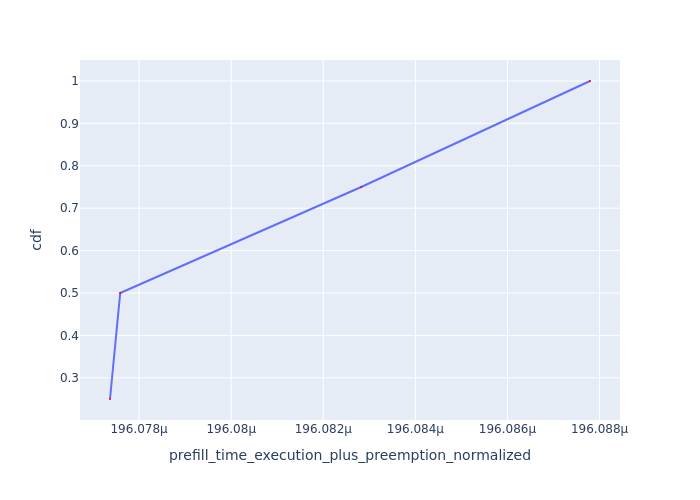

Values plotted in this chart, from the file beside it:
Request Id, prefill_time_execution_plus_preemption_n…, cdf
0_1, 0.0001961, 0.25
0_0, 0.0001961, 0.5
0_2, 0.0001961, 0.75
0_3, 0.0001961, 1.0
